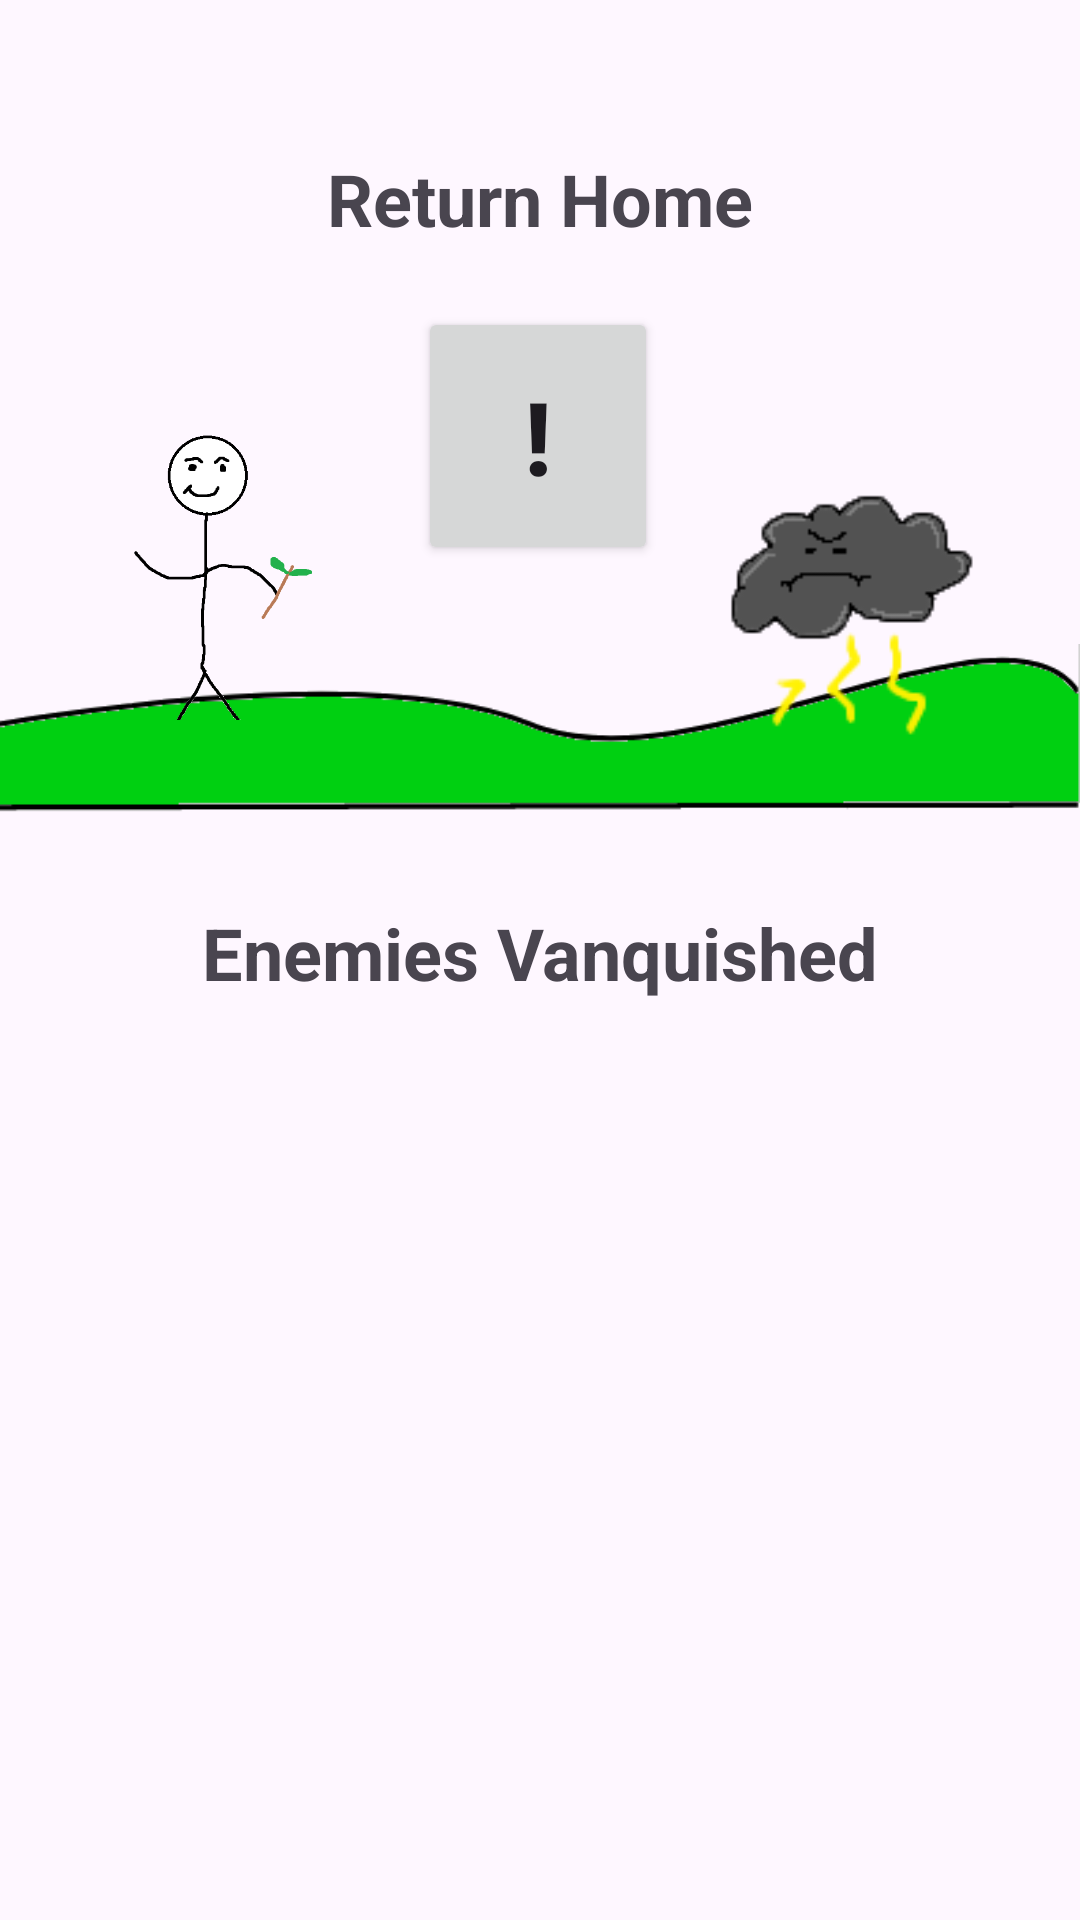

Here is an Android app screen rendered from its layout file. Give the layout XML and the strings, colors and styles it references.
<!-- AndroidManifest.xml: application theme Theme.QuestLife -->
<!-- res/layout/activity_history.xml -->
<?xml version="1.0" encoding="utf-8"?>
<androidx.constraintlayout.widget.ConstraintLayout xmlns:android="http://schemas.android.com/apk/res/android"
    xmlns:app="http://schemas.android.com/apk/res-auto"
    xmlns:tools="http://schemas.android.com/tools"
    android:id="@+id/main"
    android:layout_width="match_parent"
    android:layout_height="match_parent"
    tools:context=".HistoryActivity">

    <Button
        android:id="@+id/returnButton"
        android:layout_width="80dp"
        android:layout_height="86dp"
        android:layout_marginTop="20dp"
        android:text="!"
        android:textAlignment="center"
        android:textSize="34sp"
        android:textStyle="bold"
        app:layout_constraintEnd_toEndOf="parent"
        app:layout_constraintHorizontal_bias="0.498"
        app:layout_constraintStart_toStartOf="parent"
        app:layout_constraintTop_toBottomOf="@+id/ReturnText" />

    <ImageView
        android:id="@+id/imageView2"
        android:layout_width="wrap_content"
        android:layout_height="wrap_content"
        app:layout_constraintStart_toStartOf="parent"
        app:layout_constraintTop_toBottomOf="@+id/returnButton"
        app:srcCompat="@drawable/landscape" />

    <ImageView
        android:id="@+id/imageView3"
        android:layout_width="120dp"
        android:layout_height="100dp"
        android:layout_marginStart="16dp"
        android:layout_marginTop="140dp"
        app:layout_constraintStart_toStartOf="parent"
        app:layout_constraintTop_toTopOf="parent"
        app:srcCompat="@drawable/player" />

    <ImageView
        android:id="@+id/enemyImageView"
        android:layout_width="121dp"
        android:layout_height="111dp"
        android:layout_marginTop="140dp"
        android:layout_marginEnd="16dp"
        app:layout_constraintEnd_toEndOf="parent"
        app:layout_constraintTop_toTopOf="parent"
        app:srcCompat="@drawable/cloudman" />

    <TextView
        android:id="@+id/ReturnText"
        android:layout_width="wrap_content"
        android:layout_height="wrap_content"
        android:layout_marginTop="50dp"
        android:text="Return Home"
        android:textAlignment="textStart"
        android:textSize="24sp"
        android:textStyle="bold"
        app:layout_constraintEnd_toEndOf="parent"
        app:layout_constraintStart_toStartOf="parent"
        app:layout_constraintTop_toTopOf="parent" />

    <TextView
        android:id="@+id/title"
        android:layout_width="wrap_content"
        android:layout_height="wrap_content"
        android:text="Enemies Vanquished"
        android:textAlignment="textStart"
        android:textSize="24sp"
        android:textStyle="bold"
        app:layout_constraintEnd_toEndOf="parent"
        app:layout_constraintStart_toStartOf="parent"
        app:layout_constraintTop_toBottomOf="@+id/imageView2" />

    <ScrollView
        android:layout_width="414dp"
        android:layout_height="457dp"
        android:layout_marginTop="10dp"
        app:layout_constraintBottom_toBottomOf="parent"
        app:layout_constraintEnd_toEndOf="parent"
        app:layout_constraintHorizontal_bias="1.0"
        app:layout_constraintStart_toStartOf="parent"
        app:layout_constraintTop_toTopOf="parent"
        app:layout_constraintVertical_bias="0.994">

        <LinearLayout
            android:id="@+id/enemyContainer"
            android:layout_width="match_parent"
            android:layout_height="wrap_content"
            android:orientation="vertical" />
    </ScrollView>

</androidx.constraintlayout.widget.ConstraintLayout>
<!-- resources referenced by this layout -->
<resources>
  <!-- drawable cloudman: png bitmap (drawable, 4791 bytes) -->
  <!-- drawable landscape: png bitmap (drawable, 6272 bytes) -->
  <!-- drawable player: png bitmap (drawable, 15152 bytes) -->
  <style name="Theme.QuestLife" parent="Base.Theme.QuestLife" />
  <style name="Base.Theme.QuestLife" parent="Theme.Material3.DayNight.NoActionBar">
          
          
      </style>
</resources>
